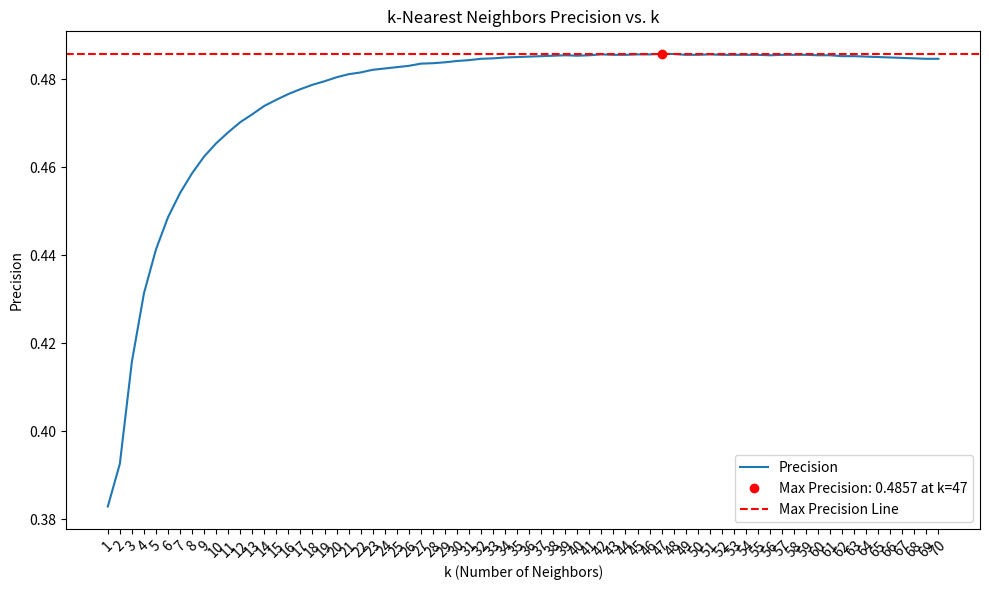

Generate this figure with matplotlib:
import numpy as np
import matplotlib.pyplot as plt

def KMeans():
    # Data
    seg_lengths = ['15 s', '5 s', '1 s']
    methods = ['Rough', 'Z-scoring', 'Deltas']
    means = np.array([
        [23.31, 33.66, 33.59],
        [22.14, 33.46, 33.07],
        [15.75, 33.47, 33.72]
    ])  # rows: segment lengths, cols: methods

    # Replicates for standard deviation
    reps = np.array([
        [[23.63, 23.44, 22.85], [32.03, 33.40, 35.55], [31.64, 34.96, 34.18]],
        [[21.48, 22.66, 22.27], [34.57, 32.03, 33.79], [33.40, 32.62, 33.20]],
        [[15.62, 15.62, 16.02], [34.38, 30.47, 35.55], [31.45, 34.57, 35.16]]
    ])  # (3 segment lengths, 3 methods, 3 replicates)
    errors = reps.std(axis=2)

    # Plot grouped by method
    x = np.arange(len(methods))
    width = 0.25

    fig, ax = plt.subplots()
    for i, sl in enumerate(seg_lengths):
        ax.bar(x + (i - 1) * width, means[i], width, yerr=errors[i], label=sl, capsize=5)

    ax.set_xticks(x)
    ax.set_xticklabels(methods)
    ax.set_ylabel('Purity (%)')
    ax.set_xlabel('Method')
    ax.set_title('Clustering Purity by Method and Segmentation Length')
    ax.legend(title='Segmentation Length')
    plt.tight_layout()
    plt.show()

def KNN():
    # Data
    k_values = list(range(1, 21))
    purity_1s = [1.0000, 0.7660, 0.7241, 0.7241, 0.6872, 0.6773, 0.6798, 0.6626, 0.6478, 0.6305, 0.6108, 0.5936, 0.5788, 0.5739, 0.5394, 0.5271, 0.5099, 0.5049, 0.4975, 0.4975]
    purity_5s = [1.0000, 0.7857, 0.7241, 0.7143, 0.7094, 0.6946, 0.6970, 0.6601, 0.6355, 0.6158, 0.6034, 0.5690, 0.5714, 0.5640, 0.5468, 0.5493, 0.5296, 0.5345, 0.5246, 0.5123]
    purity_15s = [1.0000, 0.8054, 0.7660, 0.7340, 0.6847, 0.6576, 0.6700, 0.6502, 0.6281, 0.6207, 0.6207, 0.6158, 0.5887, 0.5714, 0.5591, 0.5296, 0.5148, 0.5123, 0.5222, 0.5049]

    # Plotting
    plt.figure(figsize=(10, 6))
    plt.plot(k_values, purity_15s, marker='o', label='15 s')
    plt.plot(k_values, purity_5s, marker='o', label='5 s')
    plt.plot(k_values, purity_1s, marker='o', label='1 s')
    plt.title('k-Nearest Neighbors Purity vs. k')
    plt.xlabel('k (Number of Neighbors)')
    plt.ylabel('Purity')
    plt.xticks(k_values)
    plt.grid(True)
    plt.legend(title='Segmentation Length')
    plt.tight_layout()
    plt.show()

def KNN_v1():
    # Data
    k_values = list(range(1, 71))
    precision = [0.3829, 0.3926, 0.4158, 0.4313, 0.4413, 0.4486, 0.4541, 0.4586, 0.4624, 0.4654,
                 0.4679, 0.4702, 0.4720, 0.4739, 0.4753, 0.4766, 0.4777, 0.4787, 0.4795, 0.4804,
                 0.4811, 0.4815, 0.4821, 0.4824, 0.4827, 0.4830, 0.4835, 0.4836, 0.4838, 0.4841,
                 0.4843, 0.4846, 0.4847, 0.4849, 0.4850, 0.4851, 0.4852, 0.4853, 0.4854, 0.4853,
                 0.4854, 0.4856, 0.4855, 0.4855, 0.4856, 0.4856, 0.4857, 0.4857, 0.4855, 0.4855,
                 0.4856, 0.4855, 0.4855, 0.4855, 0.4855, 0.4854, 0.4855, 0.4855, 0.4855, 0.4854,
                 0.4854, 0.4852, 0.4852, 0.4851, 0.4850, 0.4849, 0.4848, 0.4847, 0.4846, 0.4846]
    
     # Find max
    max_prec = max(precision)
    max_k = k_values[precision.index(max_prec)]

    # Plotting
    plt.figure(figsize=(10, 6))
    plt.plot(k_values, precision, label='Precision')
    plt.plot(max_k, max_prec, 'ro', label=f'Max Precision: {max_prec:.4f} at k={max_k}')
    plt.axhline(y=max_prec, color='r', linestyle='--', label='Max Precision Line')
    plt.title('k-Nearest Neighbors Precision vs. k')
    plt.xlabel('k (Number of Neighbors)')
    plt.ylabel('Precision')
    plt.xticks(k_values, rotation=45)
    plt.legend()
    plt.grid(False)
    plt.tight_layout()
    plt.show()
    pass


KNN_v1()
